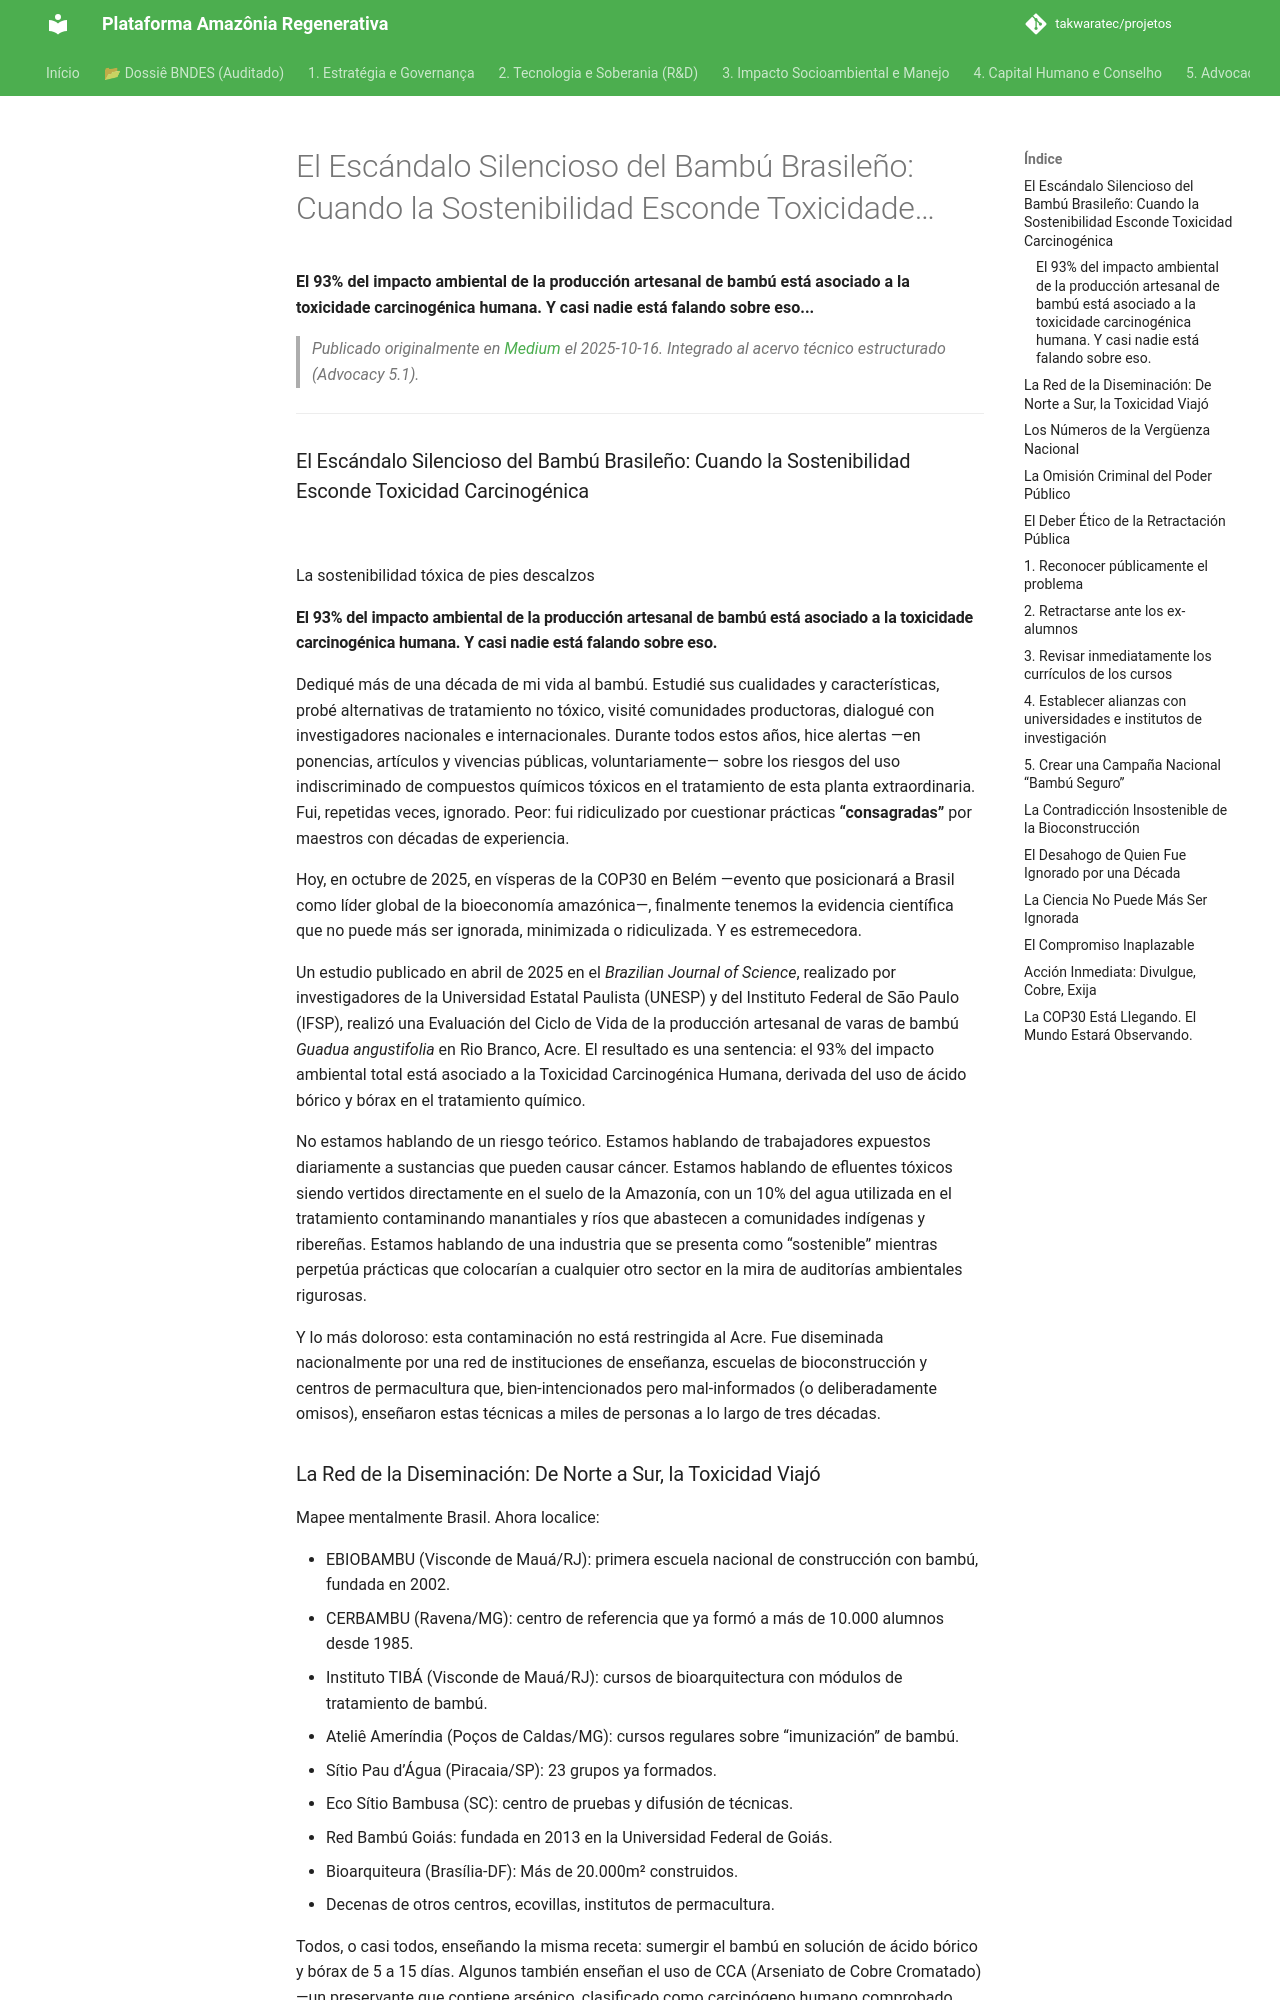

repository: takwaratec/projetos · page: 07_BLOG_MEDIUM/2025-10-16_O-Escandalo-Silencioso_es/index.html · generator: mkdocs

---
title: "El Escándalo Silencioso del Bambú Brasileño: Cuando la Sostenibilidad Esconde Toxicidad…"
date: 2025-10-16
author: Fabio Takwara
category: Blog
source: Medium
language: es
---

# El Escándalo Silencioso del Bambú Brasileño: Cuando la Sostenibilidad Esconde Toxicidade…
**El 93% del impacto ambiental de la producción artesanal de bambú está asociado a la toxicidade carcinogénica humana. Y casi nadie está falando sobre eso...**

> *Publicado originalmente en [Medium](https://medium.com/@fabiotakwara/o-esc%C3%A2ndalo-silencioso-do-bambu-brasileiro-quando-a-sustentabilidade-esconde-toxicidade-b33acea60ccc) el 2025-10-16. Integrado al acervo técnico estructurado (Advocacy 5.1).*

---

### El Escándalo Silencioso del Bambú Brasileño: Cuando la Sostenibilidad Esconde Toxicidad Carcinogénica

![](https://cdn-images-1.medium.com/max/800/1*CnoUoSekd-ivHajGiakB6A.png)

La sostenibilidad tóxica de pies descalzos

#### El 93% del impacto ambiental de la producción artesanal de bambú está asociado a la toxicidade carcinogénica humana. Y casi nadie está falando sobre eso.

Dediqué más de una década de mi vida al bambú. Estudié sus cualidades y características, probé alternativas de tratamiento no tóxico, visité comunidades productoras, dialogué con investigadores nacionales e internacionales. Durante todos estos años, hice alertas —en ponencias, artículos y vivencias públicas, voluntariamente— sobre los riesgos del uso indiscriminado de compuestos químicos tóxicos en el tratamiento de esta planta extraordinaria. Fui, repetidas veces, ignorado. Peor: fui ridiculizado por cuestionar prácticas **“consagradas”** por maestros con décadas de experiencia.

Hoy, en octubre de 2025, en vísperas de la COP30 en Belém —evento que posicionará a Brasil como líder global de la bioeconomía amazónica—, finalmente tenemos la evidencia científica que no puede más ser ignorada, minimizada o ridiculizada. Y es estremecedora.

Un estudio publicado en abril de 2025 en el *Brazilian Journal of Science*, realizado por investigadores de la Universidad Estatal Paulista (UNESP) y del Instituto Federal de São Paulo (IFSP), realizó una Evaluación del Ciclo de Vida de la producción artesanal de varas de bambú *Guadua angustifolia* en Rio Branco, Acre. El resultado es una sentencia: el 93% del impacto ambiental total está asociado a la Toxicidad Carcinogénica Humana, derivada del uso de ácido bórico y bórax en el tratamiento químico.

No estamos hablando de un riesgo teórico. Estamos hablando de trabajadores expuestos diariamente a sustancias que pueden causar cáncer. Estamos hablando de efluentes tóxicos siendo vertidos directamente en el suelo de la Amazonía, con un 10% del agua utilizada en el tratamiento contaminando manantiales y ríos que abastecen a comunidades indígenas y ribereñas. Estamos hablando de una industria que se presenta como “sostenible” mientras perpetúa prácticas que colocarían a cualquier otro sector en la mira de auditorías ambientales rigurosas.

Y lo más doloroso: esta contaminación no está restringida al Acre. Fue diseminada nacionalmente por una red de instituciones de enseñanza, escuelas de bioconstrucción y centros de permacultura que, bien-intencionados pero mal-informados (o deliberadamente omisos), enseñaron estas técnicas a miles de personas a lo largo de tres décadas.
